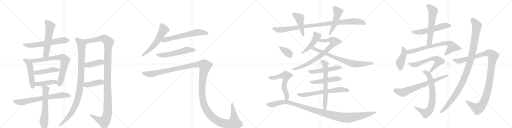
t = 0.00 s
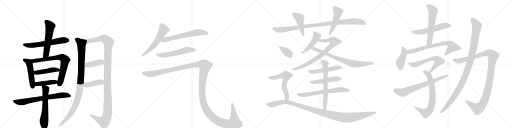
t = 6.11 s
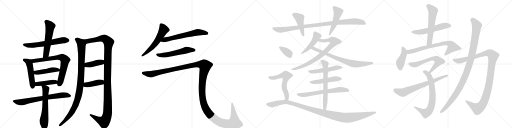
t = 12.23 s
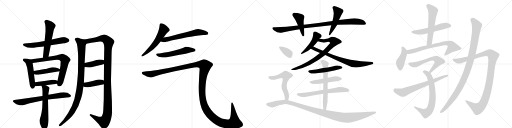
t = 18.34 s
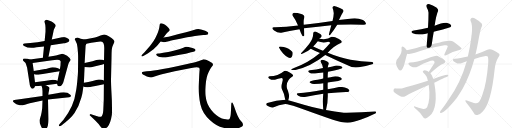
t = 24.45 s
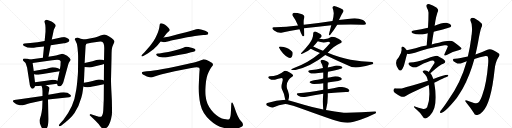
t = 30.56 s

The animated SVG that drew these frames (rendered in a browser with its animation timeline set to each time). Animation: 38 CSS @keyframes rules; one cycle of 30.56 s.

<svg version="1.1" viewBox="0 0 4096 1024" xmlns="http://www.w3.org/2000/svg">
  <g stroke="lightgray" stroke-dasharray="1,1" stroke-width="1" transform="scale(4, 4)">
    <line x1="0" y1="0" x2="256" y2="256"></line>
    <line x1="256" y1="0" x2="0" y2="256"></line>
    <line x1="128" y1="0" x2="128" y2="256"></line>
    <line x1="0" y1="128" x2="256" y2="128"></line>
    <line x1="256" y1="0" x2="512" y2="256"></line>
    <line x1="512" y1="0" x2="256" y2="256"></line>
    <line x1="384" y1="0" x2="384" y2="256"></line>
    <line x1="256" y1="128" x2="512" y2="128"></line>
    <line x1="512" y1="0" x2="768" y2="256"></line>
    <line x1="768" y1="0" x2="512" y2="256"></line>
    <line x1="640" y1="0" x2="640" y2="256"></line>
    <line x1="512" y1="128" x2="768" y2="128"></line>
    <line x1="768" y1="0" x2="1024" y2="256"></line>
    <line x1="1024" y1="0" x2="768" y2="256"></line>
    <line x1="896" y1="0" x2="896" y2="256"></line>
    <line x1="768" y1="128" x2="1024" y2="128"></line>
  </g>
<g transform="scale(1, -1) translate(0, -850)">
   <style type="text/css">
    @keyframes keyframes0 {
      from {
       stroke: black;
       stroke-dashoffset: 609;
       stroke-width: 128;
       }
       66% {
       animation-timing-function: step-end;
       stroke: black;
       stroke-dashoffset: 0;
       stroke-width: 128;
       }
       to {
       stroke: black;
       stroke-width: 1024;
       }
       }
       #make-me-a-hanzi-animation-0 {
         animation: keyframes0 0.745605s both;
         animation-delay: 0.000000s;
         animation-timing-function: linear;
       }
    @keyframes keyframes1 {
      from {
       stroke: black;
       stroke-dashoffset: 557;
       stroke-width: 128;
       }
       64% {
       animation-timing-function: step-end;
       stroke: black;
       stroke-dashoffset: 0;
       stroke-width: 128;
       }
       to {
       stroke: black;
       stroke-width: 1024;
       }
       }
       #make-me-a-hanzi-animation-1 {
         animation: keyframes1 0.703288s both;
         animation-delay: 0.745605s;
         animation-timing-function: linear;
       }
    @keyframes keyframes2 {
      from {
       stroke: black;
       stroke-dashoffset: 497;
       stroke-width: 128;
       }
       62% {
       animation-timing-function: step-end;
       stroke: black;
       stroke-dashoffset: 0;
       stroke-width: 128;
       }
       to {
       stroke: black;
       stroke-width: 1024;
       }
       }
       #make-me-a-hanzi-animation-2 {
         animation: keyframes2 0.654460s both;
         animation-delay: 1.448893s;
         animation-timing-function: linear;
       }
    @keyframes keyframes3 {
      from {
       stroke: black;
       stroke-dashoffset: 738;
       stroke-width: 128;
       }
       71% {
       animation-timing-function: step-end;
       stroke: black;
       stroke-dashoffset: 0;
       stroke-width: 128;
       }
       to {
       stroke: black;
       stroke-width: 1024;
       }
       }
       #make-me-a-hanzi-animation-3 {
         animation: keyframes3 0.850586s both;
         animation-delay: 2.103353s;
         animation-timing-function: linear;
       }
    @keyframes keyframes4 {
      from {
       stroke: black;
       stroke-dashoffset: 453;
       stroke-width: 128;
       }
       60% {
       animation-timing-function: step-end;
       stroke: black;
       stroke-dashoffset: 0;
       stroke-width: 128;
       }
       to {
       stroke: black;
       stroke-width: 1024;
       }
       }
       #make-me-a-hanzi-animation-4 {
         animation: keyframes4 0.618652s both;
         animation-delay: 2.953939s;
         animation-timing-function: linear;
       }
    @keyframes keyframes5 {
      from {
       stroke: black;
       stroke-dashoffset: 429;
       stroke-width: 128;
       }
       58% {
       animation-timing-function: step-end;
       stroke: black;
       stroke-dashoffset: 0;
       stroke-width: 128;
       }
       to {
       stroke: black;
       stroke-width: 1024;
       }
       }
       #make-me-a-hanzi-animation-5 {
         animation: keyframes5 0.599121s both;
         animation-delay: 3.572591s;
         animation-timing-function: linear;
       }
    @keyframes keyframes6 {
      from {
       stroke: black;
       stroke-dashoffset: 711;
       stroke-width: 128;
       }
       70% {
       animation-timing-function: step-end;
       stroke: black;
       stroke-dashoffset: 0;
       stroke-width: 128;
       }
       to {
       stroke: black;
       stroke-width: 1024;
       }
       }
       #make-me-a-hanzi-animation-6 {
         animation: keyframes6 0.828613s both;
         animation-delay: 4.171712s;
         animation-timing-function: linear;
       }
    @keyframes keyframes7 {
      from {
       stroke: black;
       stroke-dashoffset: 615;
       stroke-width: 128;
       }
       67% {
       animation-timing-function: step-end;
       stroke: black;
       stroke-dashoffset: 0;
       stroke-width: 128;
       }
       to {
       stroke: black;
       stroke-width: 1024;
       }
       }
       #make-me-a-hanzi-animation-7 {
         animation: keyframes7 0.750488s both;
         animation-delay: 5.000326s;
         animation-timing-function: linear;
       }
    @keyframes keyframes8 {
      from {
       stroke: black;
       stroke-dashoffset: 1008;
       stroke-width: 128;
       }
       77% {
       animation-timing-function: step-end;
       stroke: black;
       stroke-dashoffset: 0;
       stroke-width: 128;
       }
       to {
       stroke: black;
       stroke-width: 1024;
       }
       }
       #make-me-a-hanzi-animation-8 {
         animation: keyframes8 1.070312s both;
         animation-delay: 5.750814s;
         animation-timing-function: linear;
       }
    @keyframes keyframes9 {
      from {
       stroke: black;
       stroke-dashoffset: 1219;
       stroke-width: 128;
       }
       80% {
       animation-timing-function: step-end;
       stroke: black;
       stroke-dashoffset: 0;
       stroke-width: 128;
       }
       to {
       stroke: black;
       stroke-width: 1024;
       }
       }
       #make-me-a-hanzi-animation-9 {
         animation: keyframes9 1.242025s both;
         animation-delay: 6.821126s;
         animation-timing-function: linear;
       }
    @keyframes keyframes10 {
      from {
       stroke: black;
       stroke-dashoffset: 403;
       stroke-width: 128;
       }
       57% {
       animation-timing-function: step-end;
       stroke: black;
       stroke-dashoffset: 0;
       stroke-width: 128;
       }
       to {
       stroke: black;
       stroke-width: 1024;
       }
       }
       #make-me-a-hanzi-animation-10 {
         animation: keyframes10 0.577962s both;
         animation-delay: 8.063151s;
         animation-timing-function: linear;
       }
    @keyframes keyframes11 {
      from {
       stroke: black;
       stroke-dashoffset: 409;
       stroke-width: 128;
       }
       57% {
       animation-timing-function: step-end;
       stroke: black;
       stroke-dashoffset: 0;
       stroke-width: 128;
       }
       to {
       stroke: black;
       stroke-width: 1024;
       }
       }
       #make-me-a-hanzi-animation-11 {
         animation: keyframes11 0.582845s both;
         animation-delay: 8.641113s;
         animation-timing-function: linear;
       }
    @keyframes keyframes12 {
      from {
       stroke: black;
       stroke-dashoffset: 577;
       stroke-width: 128;
       }
       65% {
       animation-timing-function: step-end;
       stroke: black;
       stroke-dashoffset: 0;
       stroke-width: 128;
       }
       to {
       stroke: black;
       stroke-width: 1024;
       }
       }
       #make-me-a-hanzi-animation-12 {
         animation: keyframes12 0.719564s both;
         animation-delay: 9.223958s;
         animation-timing-function: linear;
       }
    @keyframes keyframes13 {
      from {
       stroke: black;
       stroke-dashoffset: 630;
       stroke-width: 128;
       }
       67% {
       animation-timing-function: step-end;
       stroke: black;
       stroke-dashoffset: 0;
       stroke-width: 128;
       }
       to {
       stroke: black;
       stroke-width: 1024;
       }
       }
       #make-me-a-hanzi-animation-13 {
         animation: keyframes13 0.762695s both;
         animation-delay: 9.943522s;
         animation-timing-function: linear;
       }
    @keyframes keyframes14 {
      from {
       stroke: black;
       stroke-dashoffset: 562;
       stroke-width: 128;
       }
       65% {
       animation-timing-function: step-end;
       stroke: black;
       stroke-dashoffset: 0;
       stroke-width: 128;
       }
       to {
       stroke: black;
       stroke-width: 1024;
       }
       }
       #make-me-a-hanzi-animation-14 {
         animation: keyframes14 0.707357s both;
         animation-delay: 10.706217s;
         animation-timing-function: linear;
       }
    @keyframes keyframes15 {
      from {
       stroke: black;
       stroke-dashoffset: 1545;
       stroke-width: 128;
       }
       83% {
       animation-timing-function: step-end;
       stroke: black;
       stroke-dashoffset: 0;
       stroke-width: 128;
       }
       to {
       stroke: black;
       stroke-width: 1024;
       }
       }
       #make-me-a-hanzi-animation-15 {
         animation: keyframes15 1.507324s both;
         animation-delay: 11.413574s;
         animation-timing-function: linear;
       }
    @keyframes keyframes16 {
      from {
       stroke: black;
       stroke-dashoffset: 987;
       stroke-width: 128;
       }
       76% {
       animation-timing-function: step-end;
       stroke: black;
       stroke-dashoffset: 0;
       stroke-width: 128;
       }
       to {
       stroke: black;
       stroke-width: 1024;
       }
       }
       #make-me-a-hanzi-animation-16 {
         animation: keyframes16 1.053223s both;
         animation-delay: 12.920898s;
         animation-timing-function: linear;
       }
    @keyframes keyframes17 {
      from {
       stroke: black;
       stroke-dashoffset: 445;
       stroke-width: 128;
       }
       59% {
       animation-timing-function: step-end;
       stroke: black;
       stroke-dashoffset: 0;
       stroke-width: 128;
       }
       to {
       stroke: black;
       stroke-width: 1024;
       }
       }
       #make-me-a-hanzi-animation-17 {
         animation: keyframes17 0.612142s both;
         animation-delay: 13.974121s;
         animation-timing-function: linear;
       }
    @keyframes keyframes18 {
      from {
       stroke: black;
       stroke-dashoffset: 491;
       stroke-width: 128;
       }
       62% {
       animation-timing-function: step-end;
       stroke: black;
       stroke-dashoffset: 0;
       stroke-width: 128;
       }
       to {
       stroke: black;
       stroke-width: 1024;
       }
       }
       #make-me-a-hanzi-animation-18 {
         animation: keyframes18 0.649577s both;
         animation-delay: 14.586263s;
         animation-timing-function: linear;
       }
    @keyframes keyframes19 {
      from {
       stroke: black;
       stroke-dashoffset: 473;
       stroke-width: 128;
       }
       61% {
       animation-timing-function: step-end;
       stroke: black;
       stroke-dashoffset: 0;
       stroke-width: 128;
       }
       to {
       stroke: black;
       stroke-width: 1024;
       }
       }
       #make-me-a-hanzi-animation-19 {
         animation: keyframes19 0.634928s both;
         animation-delay: 15.235840s;
         animation-timing-function: linear;
       }
    @keyframes keyframes20 {
      from {
       stroke: black;
       stroke-dashoffset: 795;
       stroke-width: 128;
       }
       72% {
       animation-timing-function: step-end;
       stroke: black;
       stroke-dashoffset: 0;
       stroke-width: 128;
       }
       to {
       stroke: black;
       stroke-width: 1024;
       }
       }
       #make-me-a-hanzi-animation-20 {
         animation: keyframes20 0.896973s both;
         animation-delay: 15.870768s;
         animation-timing-function: linear;
       }
    @keyframes keyframes21 {
      from {
       stroke: black;
       stroke-dashoffset: 761;
       stroke-width: 128;
       }
       71% {
       animation-timing-function: step-end;
       stroke: black;
       stroke-dashoffset: 0;
       stroke-width: 128;
       }
       to {
       stroke: black;
       stroke-width: 1024;
       }
       }
       #make-me-a-hanzi-animation-21 {
         animation: keyframes21 0.869303s both;
         animation-delay: 16.767741s;
         animation-timing-function: linear;
       }
    @keyframes keyframes22 {
      from {
       stroke: black;
       stroke-dashoffset: 515;
       stroke-width: 128;
       }
       63% {
       animation-timing-function: step-end;
       stroke: black;
       stroke-dashoffset: 0;
       stroke-width: 128;
       }
       to {
       stroke: black;
       stroke-width: 1024;
       }
       }
       #make-me-a-hanzi-animation-22 {
         animation: keyframes22 0.669108s both;
         animation-delay: 17.637044s;
         animation-timing-function: linear;
       }
    @keyframes keyframes23 {
      from {
       stroke: black;
       stroke-dashoffset: 499;
       stroke-width: 128;
       }
       62% {
       animation-timing-function: step-end;
       stroke: black;
       stroke-dashoffset: 0;
       stroke-width: 128;
       }
       to {
       stroke: black;
       stroke-width: 1024;
       }
       }
       #make-me-a-hanzi-animation-23 {
         animation: keyframes23 0.656087s both;
         animation-delay: 18.306152s;
         animation-timing-function: linear;
       }
    @keyframes keyframes24 {
      from {
       stroke: black;
       stroke-dashoffset: 661;
       stroke-width: 128;
       }
       68% {
       animation-timing-function: step-end;
       stroke: black;
       stroke-dashoffset: 0;
       stroke-width: 128;
       }
       to {
       stroke: black;
       stroke-width: 1024;
       }
       }
       #make-me-a-hanzi-animation-24 {
         animation: keyframes24 0.787923s both;
         animation-delay: 18.962240s;
         animation-timing-function: linear;
       }
    @keyframes keyframes25 {
      from {
       stroke: black;
       stroke-dashoffset: 649;
       stroke-width: 128;
       }
       68% {
       animation-timing-function: step-end;
       stroke: black;
       stroke-dashoffset: 0;
       stroke-width: 128;
       }
       to {
       stroke: black;
       stroke-width: 1024;
       }
       }
       #make-me-a-hanzi-animation-25 {
         animation: keyframes25 0.778158s both;
         animation-delay: 19.750163s;
         animation-timing-function: linear;
       }
    @keyframes keyframes26 {
      from {
       stroke: black;
       stroke-dashoffset: 358;
       stroke-width: 128;
       }
       54% {
       animation-timing-function: step-end;
       stroke: black;
       stroke-dashoffset: 0;
       stroke-width: 128;
       }
       to {
       stroke: black;
       stroke-width: 1024;
       }
       }
       #make-me-a-hanzi-animation-26 {
         animation: keyframes26 0.541341s both;
         animation-delay: 20.528320s;
         animation-timing-function: linear;
       }
    @keyframes keyframes27 {
      from {
       stroke: black;
       stroke-dashoffset: 587;
       stroke-width: 128;
       }
       66% {
       animation-timing-function: step-end;
       stroke: black;
       stroke-dashoffset: 0;
       stroke-width: 128;
       }
       to {
       stroke: black;
       stroke-width: 1024;
       }
       }
       #make-me-a-hanzi-animation-27 {
         animation: keyframes27 0.727702s both;
         animation-delay: 21.069661s;
         animation-timing-function: linear;
       }
    @keyframes keyframes28 {
      from {
       stroke: black;
       stroke-dashoffset: 1133;
       stroke-width: 128;
       }
       79% {
       animation-timing-function: step-end;
       stroke: black;
       stroke-dashoffset: 0;
       stroke-width: 128;
       }
       to {
       stroke: black;
       stroke-width: 1024;
       }
       }
       #make-me-a-hanzi-animation-28 {
         animation: keyframes28 1.172038s both;
         animation-delay: 21.797363s;
         animation-timing-function: linear;
       }
    @keyframes keyframes29 {
      from {
       stroke: black;
       stroke-dashoffset: 557;
       stroke-width: 128;
       }
       64% {
       animation-timing-function: step-end;
       stroke: black;
       stroke-dashoffset: 0;
       stroke-width: 128;
       }
       to {
       stroke: black;
       stroke-width: 1024;
       }
       }
       #make-me-a-hanzi-animation-29 {
         animation: keyframes29 0.703288s both;
         animation-delay: 22.969401s;
         animation-timing-function: linear;
       }
    @keyframes keyframes30 {
      from {
       stroke: black;
       stroke-dashoffset: 591;
       stroke-width: 128;
       }
       66% {
       animation-timing-function: step-end;
       stroke: black;
       stroke-dashoffset: 0;
       stroke-width: 128;
       }
       to {
       stroke: black;
       stroke-width: 1024;
       }
       }
       #make-me-a-hanzi-animation-30 {
         animation: keyframes30 0.730957s both;
         animation-delay: 23.672689s;
         animation-timing-function: linear;
       }
    @keyframes keyframes31 {
      from {
       stroke: black;
       stroke-dashoffset: 431;
       stroke-width: 128;
       }
       58% {
       animation-timing-function: step-end;
       stroke: black;
       stroke-dashoffset: 0;
       stroke-width: 128;
       }
       to {
       stroke: black;
       stroke-width: 1024;
       }
       }
       #make-me-a-hanzi-animation-31 {
         animation: keyframes31 0.600749s both;
         animation-delay: 24.403646s;
         animation-timing-function: linear;
       }
    @keyframes keyframes32 {
      from {
       stroke: black;
       stroke-dashoffset: 722;
       stroke-width: 128;
       }
       70% {
       animation-timing-function: step-end;
       stroke: black;
       stroke-dashoffset: 0;
       stroke-width: 128;
       }
       to {
       stroke: black;
       stroke-width: 1024;
       }
       }
       #make-me-a-hanzi-animation-32 {
         animation: keyframes32 0.837565s both;
         animation-delay: 25.004395s;
         animation-timing-function: linear;
       }
    @keyframes keyframes33 {
      from {
       stroke: black;
       stroke-dashoffset: 618;
       stroke-width: 128;
       }
       67% {
       animation-timing-function: step-end;
       stroke: black;
       stroke-dashoffset: 0;
       stroke-width: 128;
       }
       to {
       stroke: black;
       stroke-width: 1024;
       }
       }
       #make-me-a-hanzi-animation-33 {
         animation: keyframes33 0.752930s both;
         animation-delay: 25.841960s;
         animation-timing-function: linear;
       }
    @keyframes keyframes34 {
      from {
       stroke: black;
       stroke-dashoffset: 731;
       stroke-width: 128;
       }
       70% {
       animation-timing-function: step-end;
       stroke: black;
       stroke-dashoffset: 0;
       stroke-width: 128;
       }
       to {
       stroke: black;
       stroke-width: 1024;
       }
       }
       #make-me-a-hanzi-animation-34 {
         animation: keyframes34 0.844889s both;
         animation-delay: 26.594889s;
         animation-timing-function: linear;
       }
    @keyframes keyframes35 {
      from {
       stroke: black;
       stroke-dashoffset: 703;
       stroke-width: 128;
       }
       70% {
       animation-timing-function: step-end;
       stroke: black;
       stroke-dashoffset: 0;
       stroke-width: 128;
       }
       to {
       stroke: black;
       stroke-width: 1024;
       }
       }
       #make-me-a-hanzi-animation-35 {
         animation: keyframes35 0.822103s both;
         animation-delay: 27.439779s;
         animation-timing-function: linear;
       }
    @keyframes keyframes36 {
      from {
       stroke: black;
       stroke-dashoffset: 1136;
       stroke-width: 128;
       }
       79% {
       animation-timing-function: step-end;
       stroke: black;
       stroke-dashoffset: 0;
       stroke-width: 128;
       }
       to {
       stroke: black;
       stroke-width: 1024;
       }
       }
       #make-me-a-hanzi-animation-36 {
         animation: keyframes36 1.174479s both;
         animation-delay: 28.261882s;
         animation-timing-function: linear;
       }
    @keyframes keyframes37 {
      from {
       stroke: black;
       stroke-dashoffset: 1078;
       stroke-width: 128;
       }
       78% {
       animation-timing-function: step-end;
       stroke: black;
       stroke-dashoffset: 0;
       stroke-width: 128;
       }
       to {
       stroke: black;
       stroke-width: 1024;
       }
       }
       #make-me-a-hanzi-animation-37 {
         animation: keyframes37 1.127279s both;
         animation-delay: 29.436361s;
         animation-timing-function: linear;
       }
</style>
<path d="M 406 488 L 511 505 Q 518 505 531 509 Q 543 512 549 517 Q 554 522 555 526 Q 556 530 549 538 Q 541 545 527 550 Q 513 554 508 553 L 496 552 L 414 534 L 357 523 L 300 513 L 243 506 L 218 505 L 197 502 Q 186 502 185 497 Q 183 492 187 486 Q 191 480 220 471 L 251 468 Q 263 467 292 472 L 352 478 L 406 488 Z" fill="lightgray"></path> 
<path d="M 388 396 L 406 488 L 414 534 L 424 581 Q 428 615 437 627 Q 446 639 446 644 Q 446 648 441 656 Q 423 675 412 678 L 391 687 Q 375 693 366 691 Q 351 685 358 668 Q 364 650 364 630 L 364 596 L 357 523 L 352 478 L 343 389 C 340 359 382 367 388 396 Z" fill="lightgray"></path> 
<path d="M 240 374 L 222 380 L 201 382 Q 183 385 183 371 Q 183 367 194 356 Q 205 348 207 341 L 217 309 L 235 193 Q 237 190 237 179 L 239 168 Q 241 157 247 151 Q 257 131 274 148 L 280 161 L 280 193 L 272 256 L 270 282 L 261 346 C 258 368 258 368 240 374 Z" fill="lightgray"></path> 
<path d="M 343 389 L 240 374 C 210 370 231 342 261 346 L 418 368 Q 477 377 484 363 Q 486 358 485 351 Q 484 343 484 329 L 479 296 L 476 281 L 460 204 C 455 182 455 182 456 180 L 461 166 Q 461 160 474 160 Q 485 158 495 170 Q 505 181 509 200 L 547 338 Q 550 348 557 358 Q 564 368 565 371 Q 566 374 557 387 Q 537 406 516 414 Q 503 420 498 420 L 484 416 Q 471 411 448 407 L 388 396 L 343 389 Z" fill="lightgray"></path> 
<path d="M 444 310 L 421 312 Q 412 312 387 305 Q 362 298 360 298 L 270 282 C 240 277 243 262 272 256 L 288 253 Q 301 251 318 254 L 476 281 C 500 285 500 285 479 296 L 464 304 L 444 310 Z" fill="lightgray"></path> 
<path d="M 280 161 L 332 165 L 366 169 L 456 180 C 486 184 488 194 460 204 L 443 210 Q 429 212 421 212 L 384 206 L 280 193 C 250 189 250 159 280 161 Z" fill="lightgray"></path> 
<path d="M 340 83 L 143 54 Q 107 49 106 48 Q 104 42 104 39 Q 104 36 117 27 Q 129 17 151 10 Q 169 3 199 13 Q 229 22 238 24 L 340 46 L 384 54 L 554 73 Q 566 76 568 82 Q 569 85 560 94 Q 535 122 457 105 L 387 92 L 340 83 Z" fill="lightgray"></path> 
<path d="M 332 165 L 338 144 L 340 121 L 340 83 L 340 46 L 338 -6 Q 338 -20 333 -47 Q 328 -74 322 -92 Q 316 -110 316 -114 L 318 -134 L 328 -160 Q 332 -170 342 -184 Q 348 -197 356 -195 Q 363 -194 375 -175 Q 387 -157 387 -102 L 384 54 L 387 92 L 388 106 L 396 144 Q 398 153 382 161 L 366 169 C 339 182 325 189 332 165 Z" fill="lightgray"></path> 
<path d="M 620 470 L 624 424 Q 625 411 625 374 L 624 286 Q 624 260 618 199 Q 612 138 606 112 Q 593 3 508 -107 L 479 -140 Q 470 -152 471 -153 Q 472 -167 494 -151 L 516 -134 Q 524 -128 558 -98 Q 578 -78 596 -53 Q 632 -1 651 70 Q 660 104 661 117 L 667 158 L 671 189 L 674 252 Q 674 262 677 315 L 677 346 L 685 487 L 691 501 C 699 529 699 529 676 534 L 646 541 L 631 547 Q 621 551 614 549 Q 590 546 603 526 Q 616 506 620 470 Z" fill="lightgray"></path> 
<path d="M 831 176 L 830 52 L 826 -36 Q 823 -74 810 -83 Q 800 -88 778 -79 L 734 -65 Q 728 -62 723 -63 Q 718 -65 718 -69 Q 718 -73 722 -76 L 764 -116 Q 788 -140 799 -156 Q 810 -172 813 -172 Q 826 -184 835 -182 Q 844 -181 860 -165 Q 884 -139 895 -68 Q 897 -36 896 -21 L 895 44 L 892 104 Q 888 175 888 212 L 892 382 Q 892 430 894 453 Q 896 476 906 495 Q 916 514 916 519 Q 916 523 906 534 Q 896 545 870 561 Q 844 576 832 574 Q 819 572 804 566 Q 788 559 760 551 L 676 534 C 647 528 662 495 691 501 L 730 509 L 787 517 Q 809 520 816 516 Q 834 509 834 464 L 832 368 L 832 339 L 831 206 L 831 176 Z" fill="lightgray"></path> 
<path d="M 694 312 L 717 310 Q 727 310 754 319 L 804 331 Q 810 331 832 339 C 860 349 860 359 832 368 L 820 372 Q 813 375 796 375 L 771 371 L 740 361 L 677 346 C 648 339 647 320 677 315 L 694 312 Z" fill="lightgray"></path> 
<path d="M 667 158 L 678 155 Q 688 152 700 152 Q 711 152 763 162 L 831 176 C 860 182 859 195 831 206 L 816 212 Q 803 216 789 214 Q 775 212 741 202 Q 707 192 671 189 C 641 186 638 166 667 158 Z" fill="lightgray"></path> 
<path d="M 1308 550 L 1329 578 Q 1338 591 1347 597 Q 1356 604 1357 606 Q 1358 608 1358 610 Q 1358 614 1355 618 Q 1352 626 1343 633 Q 1335 641 1328 646 Q 1322 652 1309 658 Q 1296 664 1290 664 Q 1284 664 1282 662 Q 1279 660 1278 654 L 1274 628 Q 1271 612 1263 590 Q 1254 568 1243 546 Q 1231 524 1216 504 Q 1202 484 1184 464 Q 1166 443 1156 433 L 1140 417 Q 1131 407 1131 404 L 1131 403 Q 1132 400 1136 399 L 1137 399 Q 1141 399 1150 404 L 1178 420 Q 1187 424 1209 442 Q 1231 458 1242 470 Q 1254 481 1262 491 L 1285 519 L 1308 550 Z" fill="lightgray"></path> 
<path d="M 1285 519 L 1303 514 Q 1306 513 1311 513 Q 1317 513 1324 514 Q 1330 515 1342 518 Q 1354 522 1400 532 L 1442 541 Q 1469 546 1497 552 Q 1525 557 1560 562 Q 1595 568 1608 568 L 1626 570 Q 1660 571 1664 577 Q 1666 582 1666 585 L 1666 588 Q 1664 592 1656 597 Q 1648 601 1635 606 Q 1622 612 1608 615 Q 1596 618 1586 618 Q 1576 618 1569 616 Q 1562 614 1537 606 Q 1512 598 1480 590 L 1430 578 L 1364 560 Q 1348 557 1334 554 Q 1320 552 1308 550 C 1278 545 1256 527 1285 519 Z" fill="lightgray"></path> 
<path d="M 1548 436 Q 1561 440 1563 444 Q 1564 447 1564 449 Q 1564 453 1562 456 Q 1560 462 1540 467 Q 1522 472 1508 475 Q 1501 477 1495 477 Q 1491 477 1488 476 Q 1482 476 1467 468 Q 1452 461 1433 456 L 1388 444 Q 1361 438 1346 435 L 1306 428 Q 1282 424 1274 423 L 1263 422 Q 1253 421 1251 419 Q 1249 418 1249 415 L 1249 414 Q 1249 410 1256 405 Q 1263 400 1270 397 Q 1277 394 1289 393 Q 1300 391 1310 391 L 1315 391 Q 1324 391 1336 393 Q 1352 395 1377 400 L 1427 410 Q 1432 411 1461 416 Q 1490 422 1501 425 L 1528 432 L 1548 436 Z" fill="lightgray"></path> 
<path d="M 1147 277 Q 1138 276 1136 272 Q 1135 271 1135 268 Q 1135 266 1136 262 Q 1140 254 1156 248 L 1175 238 Q 1189 232 1202 232 L 1208 232 Q 1215 232 1224 235 L 1261 246 Q 1288 254 1312 260 L 1398 280 L 1531 307 Q 1558 313 1573 313 Q 1587 312 1593 308 Q 1597 304 1597 292 Q 1597 288 1596 282 Q 1594 262 1592 213 Q 1590 163 1590 156 L 1590 141 Q 1590 119 1592 91 Q 1595 54 1603 16 Q 1611 -21 1631 -54 Q 1652 -87 1678 -110 Q 1704 -134 1731 -150 Q 1758 -166 1788 -172 Q 1819 -179 1855 -180 Q 1888 -180 1916 -171 Q 1944 -162 1944 -151 Q 1944 -140 1938 -130 L 1924 -114 Q 1913 -102 1900 -74 Q 1888 -47 1878 -16 L 1866 16 Q 1861 30 1857 30 L 1856 30 Q 1850 28 1850 16 L 1848 -32 L 1846 -64 Q 1844 -84 1840 -93 Q 1836 -102 1829 -105 Q 1827 -106 1823 -106 Q 1818 -106 1808 -104 Q 1793 -102 1775 -97 Q 1756 -92 1732 -72 Q 1708 -54 1690 -30 Q 1672 -6 1660 21 Q 1648 49 1645 82 Q 1643 98 1643 119 L 1643 133 Q 1644 162 1647 188 Q 1650 214 1655 234 Q 1660 254 1666 266 Q 1672 280 1680 295 Q 1688 310 1696 319 Q 1704 328 1704 332 Q 1704 338 1698 346 Q 1690 352 1670 362 Q 1650 371 1642 374 Q 1633 376 1626 376 Q 1622 374 1608 368 Q 1594 362 1573 356 Q 1552 350 1498 338 L 1398 316 Q 1350 306 1303 298 Q 1255 288 1231 286 Q 1207 282 1174 280 L 1147 277 Z" fill="lightgray"></path> 
<path d="M 2660 682 Q 2551 665 2430 652 L 2384 646 Q 2283 631 2192 632 Q 2165 629 2193 607 Q 2221 585 2250 588 Q 2311 603 2396 616 L 2432 624 Q 2547 636 2650 648 L 2698 652 Q 2813 656 2902 652 Q 2931 650 2927 664 Q 2923 678 2904 690 Q 2857 709 2814 702 Q 2764 696 2712 690 L 2660 682 Z" fill="lightgray"></path> 
<path d="M 2430 652 Q 2427 687 2434 708 Q 2441 731 2410 739 Q 2379 747 2352 748 Q 2334 743 2340 726 Q 2369 687 2384 646 L 2396 616 Q 2409 577 2420 562 Q 2430 556 2434 566 Q 2434 593 2432 624 L 2430 652 Z" fill="lightgray"></path> 
<path d="M 2674 802 Q 2661 802 2660 788 Q 2669 767 2670 744 Q 2669 716 2660 682 L 2650 648 Q 2644 624 2636 594 Q 2624 556 2642 572 Q 2676 616 2698 652 L 2712 690 Q 2729 730 2746 756 Q 2756 772 2723 784.5 Q 2690 797 2674 802 Z" fill="lightgray"></path> 
<path d="M 2554 540 Q 2562 547 2570 554 Q 2580 566 2562.5 578 Q 2545 590 2524 598 Q 2509 602 2506 586 Q 2507 542 2474.5 500.5 Q 2442 459 2410 426 Q 2398 407 2446 434 Q 2464 442 2486 460 L 2506 478 Q 2519 490 2542 520 L 2554 540 Z" fill="lightgray"></path> 
<path d="M 2622 428 Q 2671 483 2726 506 Q 2749 517 2711 539 Q 2672 560 2652 556 Q 2618 528 2554 540 C 2524 544 2513 529 2542 520 Q 2582 504 2626 516 Q 2650 509 2638 502 Q 2611 471 2584 444 L 2560 426 Q 2463 346 2352 306 Q 2319 293 2334 291 Q 2348 288 2364 290 Q 2487 318 2602 410 L 2622 428 Z" fill="lightgray"></path> 
<path d="M 2984 338 Q 2991 347 2978 354 Q 2888 356 2804 372 Q 2720 387 2622 428 L 2584 444 Q 2540 461 2506 478 C 2479 491 2459 474 2486 460 Q 2524 440 2560 426 L 2602 410 Q 2702 362 2790 324 Q 2813 307 2870 312 Q 2918 317 2984 338 Z" fill="lightgray"></path> 
<path d="M 2624 276 Q 2691 288 2726 300 Q 2750 309 2732 318.5 Q 2714 328 2688 326 Q 2665 319 2622 310 L 2584 306 Q 2528 292 2478 288 Q 2456 283 2473 271 Q 2490 259 2520 262 Q 2542 266 2586 270 L 2624 276 Z" fill="lightgray"></path> 
<path d="M 2622 190 Q 2646 194 2677 198 Q 2708 202 2728 210 Q 2743 219 2724.5 229.5 Q 2706 240 2682 240 Q 2637 231 2622 228 L 2586 222 Q 2532 210 2512 208 Q 2464 198 2480 188 Q 2496 178 2512 178 Q 2565 181 2586 184 L 2622 190 Z" fill="lightgray"></path> 
<path d="M 2712 154 Q 2667 142 2622 136 L 2586 132 Q 2474 110 2384 104 Q 2363 99 2386.5 84 Q 2410 69 2450 76 Q 2509 89 2586 100 L 2622 104 Q 2708 112 2768 114 Q 2797 115 2795 125.5 Q 2793 136 2780 142 Q 2750 157 2712 154 Z" fill="lightgray"></path> 
<path d="M 2622 136 Q 2620 166 2622 190 L 2622 228 Q 2621 253 2624 276 L 2622 310 Q 2624 328 2630 338 Q 2634 351 2614 361 Q 2593 371 2580 372 Q 2563 369 2564 358 Q 2583 326 2584 306 L 2586 270 Q 2586 244 2586 222 L 2586 184 Q 2586 158 2586 132 L 2586 100 Q 2580 38 2586 -26 C 2589 -56 2600 -59 2608 -30 Q 2625 29 2622 104 L 2622 136 Z" fill="lightgray"></path> 
<path d="M 2306 390 Q 2325 380 2335 397 Q 2345 414 2340 434 Q 2312 466 2270 474 Q 2228 482 2232 470 Q 2241 448 2265 422.5 Q 2289 397 2306 390 Z" fill="lightgray"></path> 
<path d="M 2306 48 Q 2316 73 2310 100 Q 2304 126 2296 142 Q 2283 204 2342 240 Q 2353 250 2321 269 Q 2289 288 2274 282 Q 2225 241 2156 240 Q 2136 234 2155 221 Q 2174 208 2200 212 Q 2222 220 2254 226 Q 2268 225 2258 192 Q 2248 158 2254 140 Q 2278 94 2282 52 C 2286 22 2297 19 2306 48 Z" fill="lightgray"></path> 
<path d="M 2586 -26 Q 2504 -10 2431 12 Q 2358 34 2306 48 L 2282 52 Q 2211 48 2138 26 Q 2119 16 2142.5 1.5 Q 2166 -13 2190 -8 Q 2227 11 2282 18 Q 2312 16 2375 -6 Q 2438 -28 2515 -56.5 Q 2592 -85 2663 -107 Q 2734 -129 2780 -131 Q 2825 -129 2888.5 -105.5 Q 2952 -82 3006 -55 Q 3013 -46 3002 -42 Q 2883 -52 2750 -51 Q 2677 -45 2608 -30 L 2586 -26 Z" fill="lightgray"></path> 
<path d="M 3470 596 Q 3599 630 3604 635 Q 3613 642 3608 651 Q 3601 661 3572 668 Q 3542 672 3477 645 L 3424 629 Q 3372 616 3311 606 Q 3277 599 3302 584 Q 3344 566 3408 581 Q 3414 582 3422 584 L 3470 596 Z" fill="lightgray"></path> 
<path d="M 3454 495 Q 3461 547 3470 596 L 3477 645 Q 3489 729 3505 765 Q 3509 775 3491 790 Q 3460 811 3437 816 Q 3422 820 3414 813 Q 3407 806 3413 792 Q 3429 764 3428 747 Q 3428 690 3424 629 L 3422 584 Q 3418 538 3413 486 C 3410 456 3450 465 3454 495 Z" fill="lightgray"></path> 
<path d="M 3254 448 Q 3241 469 3230 475 Q 3211 487 3212 462 Q 3218 432 3190 392 Q 3148 353 3187 297 Q 3203 273 3220 301 Q 3233 323 3240 356 Q 3249 395 3257 421 C 3262 436 3262 436 3254 448 Z" fill="lightgray"></path> 
<path d="M 3257 421 Q 3276 414 3320 428 Q 3407 461 3555 488 Q 3564 489 3570 489 Q 3583 485 3583 480 Q 3583 477 3558 422 Q 3551 410 3557 407 Q 3563 403 3578 412 Q 3624 440 3662 447 Q 3693 454 3693 462 Q 3692 471 3628 517 Q 3603 535 3512 509 Q 3476 503 3454 495 L 3413 486 Q 3371 479 3324 465 Q 3290 456 3254 448 C 3225 441 3227 425 3257 421 Z" fill="lightgray"></path> 
<path d="M 3443 265 Q 3518 331 3550 342 Q 3566 348 3561 362 Q 3558 375 3502 403 Q 3487 409 3418 383 Q 3331 352 3281 351 Q 3262 351 3270 334 Q 3277 324 3293 316 Q 3317 304 3348 321 Q 3450 372 3469 364 Q 3479 358 3476 347 Q 3454 314 3430 275 C 3414 249 3420 245 3443 265 Z" fill="lightgray"></path> 
<path d="M 3467 219 Q 3455 255 3443 265 L 3430 275 Q 3423 281 3413 284 Q 3397 291 3387 285 Q 3377 281 3387 269 Q 3417 245 3423 204 L 3430 170 Q 3445 58 3417 -8 Q 3405 -27 3379 -20 Q 3348 -10 3319 -1 Q 3309 3 3313 -7 Q 3317 -14 3334 -27 Q 3371 -58 3383 -83 Q 3390 -99 3404 -97 Q 3414 -97 3438 -76 Q 3510 -10 3474 189 L 3467 219 Z" fill="lightgray"></path> 
<path d="M 3474 189 Q 3582 240 3584 240 Q 3591 249 3580 252 Q 3568 255 3467 219 L 3423 204 Q 3234 147 3213 143 Q 3186 143 3164 143 Q 3151 144 3148 130 Q 3145 117 3158 109 Q 3192 85 3207 78 Q 3226 71 3246 83 Q 3286 107 3430 170 L 3474 189 Z" fill="lightgray"></path> 
<path d="M 3795 379 Q 3838 392 3885 402 Q 3898 403 3902 398 Q 3909 382 3905 338 Q 3892 181 3861 98 Q 3845 46 3827 30 Q 3815 20 3792 27 Q 3762 36 3735 46 Q 3713 53 3728 32 Q 3768 -17 3791 -54 Q 3798 -75 3819 -69 Q 3838 -68 3862 -41 Q 3929 28 3957 295 Q 3964 355 3986 390 Q 4002 411 3993 420 Q 3977 436 3943 451 Q 3919 463 3894 451 Q 3855 432 3804 415 L 3743 398 Q 3679 383 3641 380 Q 3623 381 3623 370 Q 3623 361 3644 351 Q 3669 335 3691 345 Q 3712 352 3734 360 L 3795 379 Z" fill="lightgray"></path> 
<path d="M 3734 360 Q 3685 185 3588 53 Q 3560 10 3530 -30 Q 3523 -37 3521 -43 Q 3517 -55 3529 -53 Q 3562 -47 3654 67 Q 3678 101 3702 142 Q 3760 250 3795 379 L 3804 415 Q 3816 464 3825 514 Q 3841 610 3851 631 Q 3861 646 3855 661 Q 3839 680 3806 698 Q 3787 711 3772 707 Q 3759 700 3764 685 Q 3782 655 3774 578 Q 3771 565 3770 548 Q 3760 469 3743 398 L 3734 360 Z" fill="lightgray"></path> 
      <clipPath id="make-me-a-hanzi-clip-0">
      <path d="M 406 488 L 511 505 Q 518 505 531 509 Q 543 512 549 517 Q 554 522 555 526 Q 556 530 549 538 Q 541 545 527 550 Q 513 554 508 553 L 496 552 L 414 534 L 357 523 L 300 513 L 243 506 L 218 505 L 197 502 Q 186 502 185 497 Q 183 492 187 486 Q 191 480 220 471 L 251 468 Q 263 467 292 472 L 352 478 L 406 488 Z" fill="lightgray"></path>
      </clipPath>
      <path clip-path="url(#make-me-a-hanzi-clip-0)" d="M 194 493 L 266 488 L 504 529 L 543 528 " fill="none" id="make-me-a-hanzi-animation-0" stroke-dasharray="481 962" stroke-linecap="round"></path>

      <clipPath id="make-me-a-hanzi-clip-1">
      <path d="M 388 396 L 406 488 L 414 534 L 424 581 Q 428 615 437 627 Q 446 639 446 644 Q 446 648 441 656 Q 423 675 412 678 L 391 687 Q 375 693 366 691 Q 351 685 358 668 Q 364 650 364 630 L 364 596 L 357 523 L 352 478 L 343 389 C 340 359 382 367 388 396 Z" fill="lightgray"></path>
      </clipPath>
      <path clip-path="url(#make-me-a-hanzi-clip-1)" d="M 371 677 L 401 638 L 369 416 L 350 396 " fill="none" id="make-me-a-hanzi-animation-1" stroke-dasharray="429 858" stroke-linecap="round"></path>

      <clipPath id="make-me-a-hanzi-clip-2">
      <path d="M 240 374 L 222 380 L 201 382 Q 183 385 183 371 Q 183 367 194 356 Q 205 348 207 341 L 217 309 L 235 193 Q 237 190 237 179 L 239 168 Q 241 157 247 151 Q 257 131 274 148 L 280 161 L 280 193 L 272 256 L 270 282 L 261 346 C 258 368 258 368 240 374 Z" fill="lightgray"></path>
      </clipPath>
      <path clip-path="url(#make-me-a-hanzi-clip-2)" d="M 193 372 L 226 354 L 237 333 L 261 155 " fill="none" id="make-me-a-hanzi-animation-2" stroke-dasharray="369 738" stroke-linecap="round"></path>

      <clipPath id="make-me-a-hanzi-clip-3">
      <path d="M 343 389 L 240 374 C 210 370 231 342 261 346 L 418 368 Q 477 377 484 363 Q 486 358 485 351 Q 484 343 484 329 L 479 296 L 476 281 L 460 204 C 455 182 455 182 456 180 L 461 166 Q 461 160 474 160 Q 485 158 495 170 Q 505 181 509 200 L 547 338 Q 550 348 557 358 Q 564 368 565 371 Q 566 374 557 387 Q 537 406 516 414 Q 503 420 498 420 L 484 416 Q 471 411 448 407 L 388 396 L 343 389 Z" fill="lightgray"></path>
      </clipPath>
      <path clip-path="url(#make-me-a-hanzi-clip-3)" d="M 248 373 L 269 362 L 459 391 L 498 390 L 508 383 L 521 369 L 492 230 L 475 179 " fill="none" id="make-me-a-hanzi-animation-3" stroke-dasharray="610 1220" stroke-linecap="round"></path>

      <clipPath id="make-me-a-hanzi-clip-4">
      <path d="M 444 310 L 421 312 Q 412 312 387 305 Q 362 298 360 298 L 270 282 C 240 277 243 262 272 256 L 288 253 Q 301 251 318 254 L 476 281 C 500 285 500 285 479 296 L 464 304 L 444 310 Z" fill="lightgray"></path>
      </clipPath>
      <path clip-path="url(#make-me-a-hanzi-clip-4)" d="M 277 263 L 419 292 L 471 290 " fill="none" id="make-me-a-hanzi-animation-4" stroke-dasharray="325 650" stroke-linecap="round"></path>

      <clipPath id="make-me-a-hanzi-clip-5">
      <path d="M 280 161 L 332 165 L 366 169 L 456 180 C 486 184 488 194 460 204 L 443 210 Q 429 212 421 212 L 384 206 L 280 193 C 250 189 250 159 280 161 Z" fill="lightgray"></path>
      </clipPath>
      <path clip-path="url(#make-me-a-hanzi-clip-5)" d="M 286 166 L 304 180 L 453 199 " fill="none" id="make-me-a-hanzi-animation-5" stroke-dasharray="301 602" stroke-linecap="round"></path>

      <clipPath id="make-me-a-hanzi-clip-6">
      <path d="M 340 83 L 143 54 Q 107 49 106 48 Q 104 42 104 39 Q 104 36 117 27 Q 129 17 151 10 Q 169 3 199 13 Q 229 22 238 24 L 340 46 L 384 54 L 554 73 Q 566 76 568 82 Q 569 85 560 94 Q 535 122 457 105 L 387 92 L 340 83 Z" fill="lightgray"></path>
      </clipPath>
      <path clip-path="url(#make-me-a-hanzi-clip-6)" d="M 110 42 L 167 32 L 471 87 L 519 91 L 559 85 " fill="none" id="make-me-a-hanzi-animation-6" stroke-dasharray="583 1166" stroke-linecap="round"></path>

      <clipPath id="make-me-a-hanzi-clip-7">
      <path d="M 332 165 L 338 144 L 340 121 L 340 83 L 340 46 L 338 -6 Q 338 -20 333 -47 Q 328 -74 322 -92 Q 316 -110 316 -114 L 318 -134 L 328 -160 Q 332 -170 342 -184 Q 348 -197 356 -195 Q 363 -194 375 -175 Q 387 -157 387 -102 L 384 54 L 387 92 L 388 106 L 396 144 Q 398 153 382 161 L 366 169 C 339 182 325 189 332 165 Z" fill="lightgray"></path>
      </clipPath>
      <path clip-path="url(#make-me-a-hanzi-clip-7)" d="M 338 161 L 366 138 L 362 -17 L 352 -116 L 355 -184 " fill="none" id="make-me-a-hanzi-animation-7" stroke-dasharray="487 974" stroke-linecap="round"></path>

      <clipPath id="make-me-a-hanzi-clip-8">
      <path d="M 620 470 L 624 424 Q 625 411 625 374 L 624 286 Q 624 260 618 199 Q 612 138 606 112 Q 593 3 508 -107 L 479 -140 Q 470 -152 471 -153 Q 472 -167 494 -151 L 516 -134 Q 524 -128 558 -98 Q 578 -78 596 -53 Q 632 -1 651 70 Q 660 104 661 117 L 667 158 L 671 189 L 674 252 Q 674 262 677 315 L 677 346 L 685 487 L 691 501 C 699 529 699 529 676 534 L 646 541 L 631 547 Q 621 551 614 549 Q 590 546 603 526 Q 616 506 620 470 Z" fill="lightgray"></path>
      </clipPath>
      <path clip-path="url(#make-me-a-hanzi-clip-8)" d="M 611 536 L 646 508 L 652 481 L 650 281 L 631 98 L 606 13 L 575 -47 L 518 -116 L 481 -150 " fill="none" id="make-me-a-hanzi-animation-8" stroke-dasharray="880 1760" stroke-linecap="round"></path>

      <clipPath id="make-me-a-hanzi-clip-9">
      <path d="M 831 176 L 830 52 L 826 -36 Q 823 -74 810 -83 Q 800 -88 778 -79 L 734 -65 Q 728 -62 723 -63 Q 718 -65 718 -69 Q 718 -73 722 -76 L 764 -116 Q 788 -140 799 -156 Q 810 -172 813 -172 Q 826 -184 835 -182 Q 844 -181 860 -165 Q 884 -139 895 -68 Q 897 -36 896 -21 L 895 44 L 892 104 Q 888 175 888 212 L 892 382 Q 892 430 894 453 Q 896 476 906 495 Q 916 514 916 519 Q 916 523 906 534 Q 896 545 870 561 Q 844 576 832 574 Q 819 572 804 566 Q 788 559 760 551 L 676 534 C 647 528 662 495 691 501 L 730 509 L 787 517 Q 809 520 816 516 Q 834 509 834 464 L 832 368 L 832 339 L 831 206 L 831 176 Z" fill="lightgray"></path>
      </clipPath>
      <path clip-path="url(#make-me-a-hanzi-clip-9)" d="M 684 531 L 707 522 L 807 542 L 835 542 L 869 512 L 862 415 L 863 37 L 858 -71 L 832 -124 L 785 -106 L 725 -70 " fill="none" id="make-me-a-hanzi-animation-9" stroke-dasharray="1091 2182" stroke-linecap="round"></path>

      <clipPath id="make-me-a-hanzi-clip-10">
      <path d="M 694 312 L 717 310 Q 727 310 754 319 L 804 331 Q 810 331 832 339 C 860 349 860 359 832 368 L 820 372 Q 813 375 796 375 L 771 371 L 740 361 L 677 346 C 648 339 647 320 677 315 L 694 312 Z" fill="lightgray"></path>
      </clipPath>
      <path clip-path="url(#make-me-a-hanzi-clip-10)" d="M 683 323 L 700 332 L 811 353 L 823 361 " fill="none" id="make-me-a-hanzi-animation-10" stroke-dasharray="275 550" stroke-linecap="round"></path>

      <clipPath id="make-me-a-hanzi-clip-11">
      <path d="M 667 158 L 678 155 Q 688 152 700 152 Q 711 152 763 162 L 831 176 C 860 182 859 195 831 206 L 816 212 Q 803 216 789 214 Q 775 212 741 202 Q 707 192 671 189 C 641 186 638 166 667 158 Z" fill="lightgray"></path>
      </clipPath>
      <path clip-path="url(#make-me-a-hanzi-clip-11)" d="M 675 165 L 824 199 " fill="none" id="make-me-a-hanzi-animation-11" stroke-dasharray="281 562" stroke-linecap="round"></path>

      <clipPath id="make-me-a-hanzi-clip-12">
      <path d="M 1308 550 L 1329 578 Q 1338 591 1347 597 Q 1356 604 1357 606 Q 1358 608 1358 610 Q 1358 614 1355 618 Q 1352 626 1343 633 Q 1335 641 1328 646 Q 1322 652 1309 658 Q 1296 664 1290 664 Q 1284 664 1282 662 Q 1279 660 1278 654 L 1274 628 Q 1271 612 1263 590 Q 1254 568 1243 546 Q 1231 524 1216 504 Q 1202 484 1184 464 Q 1166 443 1156 433 L 1140 417 Q 1131 407 1131 404 L 1131 403 Q 1132 400 1136 399 L 1137 399 Q 1141 399 1150 404 L 1178 420 Q 1187 424 1209 442 Q 1231 458 1242 470 Q 1254 481 1262 491 L 1285 519 L 1308 550 Z" fill="lightgray"></path>
      </clipPath>
      <path clip-path="url(#make-me-a-hanzi-clip-12)" d="M 1288 654 L 1309 613 L 1275 550 L 1206 460 L 1136 404 " fill="none" id="make-me-a-hanzi-animation-12" stroke-dasharray="449 898" stroke-linecap="round"></path>

      <clipPath id="make-me-a-hanzi-clip-13">
      <path d="M 1285 519 L 1303 514 Q 1306 513 1311 513 Q 1317 513 1324 514 Q 1330 515 1342 518 Q 1354 522 1400 532 L 1442 541 Q 1469 546 1497 552 Q 1525 557 1560 562 Q 1595 568 1608 568 L 1626 570 Q 1660 571 1664 577 Q 1666 582 1666 585 L 1666 588 Q 1664 592 1656 597 Q 1648 601 1635 606 Q 1622 612 1608 615 Q 1596 618 1586 618 Q 1576 618 1569 616 Q 1562 614 1537 606 Q 1512 598 1480 590 L 1430 578 L 1364 560 Q 1348 557 1334 554 Q 1320 552 1308 550 C 1278 545 1256 527 1285 519 Z" fill="lightgray"></path>
      </clipPath>
      <path clip-path="url(#make-me-a-hanzi-clip-13)" d="M 1291 523 L 1583 592 L 1656 583 " fill="none" id="make-me-a-hanzi-animation-13" stroke-dasharray="502 1004" stroke-linecap="round"></path>

      <clipPath id="make-me-a-hanzi-clip-14">
      <path d="M 1548 436 Q 1561 440 1563 444 Q 1564 447 1564 449 Q 1564 453 1562 456 Q 1560 462 1540 467 Q 1522 472 1508 475 Q 1501 477 1495 477 Q 1491 477 1488 476 Q 1482 476 1467 468 Q 1452 461 1433 456 L 1388 444 Q 1361 438 1346 435 L 1306 428 Q 1282 424 1274 423 L 1263 422 Q 1253 421 1251 419 Q 1249 418 1249 415 L 1249 414 Q 1249 410 1256 405 Q 1263 400 1270 397 Q 1277 394 1289 393 Q 1300 391 1310 391 L 1315 391 Q 1324 391 1336 393 Q 1352 395 1377 400 L 1427 410 Q 1432 411 1461 416 Q 1490 422 1501 425 L 1528 432 L 1548 436 Z" fill="lightgray"></path>
      </clipPath>
      <path clip-path="url(#make-me-a-hanzi-clip-14)" d="M 1255 415 L 1278 409 L 1319 410 L 1495 451 L 1555 448 " fill="none" id="make-me-a-hanzi-animation-14" stroke-dasharray="434 868" stroke-linecap="round"></path>

      <clipPath id="make-me-a-hanzi-clip-15">
      <path d="M 1147 277 Q 1138 276 1136 272 Q 1135 271 1135 268 Q 1135 266 1136 262 Q 1140 254 1156 248 L 1175 238 Q 1189 232 1202 232 L 1208 232 Q 1215 232 1224 235 L 1261 246 Q 1288 254 1312 260 L 1398 280 L 1531 307 Q 1558 313 1573 313 Q 1587 312 1593 308 Q 1597 304 1597 292 Q 1597 288 1596 282 Q 1594 262 1592 213 Q 1590 163 1590 156 L 1590 141 Q 1590 119 1592 91 Q 1595 54 1603 16 Q 1611 -21 1631 -54 Q 1652 -87 1678 -110 Q 1704 -134 1731 -150 Q 1758 -166 1788 -172 Q 1819 -179 1855 -180 Q 1888 -180 1916 -171 Q 1944 -162 1944 -151 Q 1944 -140 1938 -130 L 1924 -114 Q 1913 -102 1900 -74 Q 1888 -47 1878 -16 L 1866 16 Q 1861 30 1857 30 L 1856 30 Q 1850 28 1850 16 L 1848 -32 L 1846 -64 Q 1844 -84 1840 -93 Q 1836 -102 1829 -105 Q 1827 -106 1823 -106 Q 1818 -106 1808 -104 Q 1793 -102 1775 -97 Q 1756 -92 1732 -72 Q 1708 -54 1690 -30 Q 1672 -6 1660 21 Q 1648 49 1645 82 Q 1643 98 1643 119 L 1643 133 Q 1644 162 1647 188 Q 1650 214 1655 234 Q 1660 254 1666 266 Q 1672 280 1680 295 Q 1688 310 1696 319 Q 1704 328 1704 332 Q 1704 338 1698 346 Q 1690 352 1670 362 Q 1650 371 1642 374 Q 1633 376 1626 376 Q 1622 374 1608 368 Q 1594 362 1573 356 Q 1552 350 1498 338 L 1398 316 Q 1350 306 1303 298 Q 1255 288 1231 286 Q 1207 282 1174 280 L 1147 277 Z" fill="lightgray"></path>
      </clipPath>
      <path clip-path="url(#make-me-a-hanzi-clip-15)" d="M 1145 268 L 1209 257 L 1574 335 L 1632 330 L 1640 323 L 1621 221 L 1619 85 L 1632 15 L 1661 -43 L 1706 -92 L 1753 -125 L 1813 -141 L 1862 -136 L 1875 -130 L 1875 -120 L 1857 25 " fill="none" id="make-me-a-hanzi-animation-15" stroke-dasharray="1417 2834" stroke-linecap="round"></path>

      <clipPath id="make-me-a-hanzi-clip-16">
      <path d="M 2660 682 Q 2551 665 2430 652 L 2384 646 Q 2283 631 2192 632 Q 2165 629 2193 607 Q 2221 585 2250 588 Q 2311 603 2396 616 L 2432 624 Q 2547 636 2650 648 L 2698 652 Q 2813 656 2902 652 Q 2931 650 2927 664 Q 2923 678 2904 690 Q 2857 709 2814 702 Q 2764 696 2712 690 L 2660 682 Z" fill="lightgray"></path>
      </clipPath>
      <path clip-path="url(#make-me-a-hanzi-clip-16)" d="M 2190 619 L 2251 610 L 2423 637 L 2766 676 L 2861 678 L 2914 664 " fill="none" id="make-me-a-hanzi-animation-16" stroke-dasharray="859 1718" stroke-linecap="round"></path>

      <clipPath id="make-me-a-hanzi-clip-17">
      <path d="M 2430 652 Q 2427 687 2434 708 Q 2441 731 2410 739 Q 2379 747 2352 748 Q 2334 743 2340 726 Q 2369 687 2384 646 L 2396 616 Q 2409 577 2420 562 Q 2430 556 2434 566 Q 2434 593 2432 624 L 2430 652 Z" fill="lightgray"></path>
      </clipPath>
      <path clip-path="url(#make-me-a-hanzi-clip-17)" d="M 2353 733 L 2396 706 L 2425 571 " fill="none" id="make-me-a-hanzi-animation-17" stroke-dasharray="317 634" stroke-linecap="round"></path>

      <clipPath id="make-me-a-hanzi-clip-18">
      <path d="M 2674 802 Q 2661 802 2660 788 Q 2669 767 2670 744 Q 2669 716 2660 682 L 2650 648 Q 2644 624 2636 594 Q 2624 556 2642 572 Q 2676 616 2698 652 L 2712 690 Q 2729 730 2746 756 Q 2756 772 2723 784.5 Q 2690 797 2674 802 Z" fill="lightgray"></path>
      </clipPath>
      <path clip-path="url(#make-me-a-hanzi-clip-18)" d="M 2673 789 L 2704 754 L 2702 740 L 2676 658 L 2648 596 L 2634 582 " fill="none" id="make-me-a-hanzi-animation-18" stroke-dasharray="363 726" stroke-linecap="round"></path>

      <clipPath id="make-me-a-hanzi-clip-19">
      <path d="M 2554 540 Q 2562 547 2570 554 Q 2580 566 2562.5 578 Q 2545 590 2524 598 Q 2509 602 2506 586 Q 2507 542 2474.5 500.5 Q 2442 459 2410 426 Q 2398 407 2446 434 Q 2464 442 2486 460 L 2506 478 Q 2519 490 2542 520 L 2554 540 Z" fill="lightgray"></path>
      </clipPath>
      <path clip-path="url(#make-me-a-hanzi-clip-19)" d="M 2519 586 L 2532 559 L 2510 514 L 2432 430 L 2417 428 L 2414 421 " fill="none" id="make-me-a-hanzi-animation-19" stroke-dasharray="345 690" stroke-linecap="round"></path>

      <clipPath id="make-me-a-hanzi-clip-20">
      <path d="M 2622 428 Q 2671 483 2726 506 Q 2749 517 2711 539 Q 2672 560 2652 556 Q 2618 528 2554 540 C 2524 544 2513 529 2542 520 Q 2582 504 2626 516 Q 2650 509 2638 502 Q 2611 471 2584 444 L 2560 426 Q 2463 346 2352 306 Q 2319 293 2334 291 Q 2348 288 2364 290 Q 2487 318 2602 410 L 2622 428 Z" fill="lightgray"></path>
      </clipPath>
      <path clip-path="url(#make-me-a-hanzi-clip-20)" d="M 2550 522 L 2562 528 L 2603 523 L 2627 530 L 2664 527 L 2674 518 L 2659 493 L 2595 428 L 2531 380 L 2411 315 L 2356 296 L 2342 298 " fill="none" id="make-me-a-hanzi-animation-20" stroke-dasharray="667 1334" stroke-linecap="round"></path>

      <clipPath id="make-me-a-hanzi-clip-21">
      <path d="M 2984 338 Q 2991 347 2978 354 Q 2888 356 2804 372 Q 2720 387 2622 428 L 2584 444 Q 2540 461 2506 478 C 2479 491 2459 474 2486 460 Q 2524 440 2560 426 L 2602 410 Q 2702 362 2790 324 Q 2813 307 2870 312 Q 2918 317 2984 338 Z" fill="lightgray"></path>
      </clipPath>
      <path clip-path="url(#make-me-a-hanzi-clip-21)" d="M 2494 461 L 2519 459 L 2645 403 L 2813 342 L 2860 336 L 2976 344 " fill="none" id="make-me-a-hanzi-animation-21" stroke-dasharray="633 1266" stroke-linecap="round"></path>

      <clipPath id="make-me-a-hanzi-clip-22">
      <path d="M 2624 276 Q 2691 288 2726 300 Q 2750 309 2732 318.5 Q 2714 328 2688 326 Q 2665 319 2622 310 L 2584 306 Q 2528 292 2478 288 Q 2456 283 2473 271 Q 2490 259 2520 262 Q 2542 266 2586 270 L 2624 276 Z" fill="lightgray"></path>
      </clipPath>
      <path clip-path="url(#make-me-a-hanzi-clip-22)" d="M 2475 280 L 2510 275 L 2630 293 L 2696 310 L 2730 309 " fill="none" id="make-me-a-hanzi-animation-22" stroke-dasharray="387 774" stroke-linecap="round"></path>

      <clipPath id="make-me-a-hanzi-clip-23">
      <path d="M 2622 190 Q 2646 194 2677 198 Q 2708 202 2728 210 Q 2743 219 2724.5 229.5 Q 2706 240 2682 240 Q 2637 231 2622 228 L 2586 222 Q 2532 210 2512 208 Q 2464 198 2480 188 Q 2496 178 2512 178 Q 2565 181 2586 184 L 2622 190 Z" fill="lightgray"></path>
      </clipPath>
      <path clip-path="url(#make-me-a-hanzi-clip-23)" d="M 2484 194 L 2540 195 L 2675 219 L 2725 219 " fill="none" id="make-me-a-hanzi-animation-23" stroke-dasharray="371 742" stroke-linecap="round"></path>

      <clipPath id="make-me-a-hanzi-clip-24">
      <path d="M 2712 154 Q 2667 142 2622 136 L 2586 132 Q 2474 110 2384 104 Q 2363 99 2386.5 84 Q 2410 69 2450 76 Q 2509 89 2586 100 L 2622 104 Q 2708 112 2768 114 Q 2797 115 2795 125.5 Q 2793 136 2780 142 Q 2750 157 2712 154 Z" fill="lightgray"></path>
      </clipPath>
      <path clip-path="url(#make-me-a-hanzi-clip-24)" d="M 2384 94 L 2440 91 L 2720 133 L 2785 126 " fill="none" id="make-me-a-hanzi-animation-24" stroke-dasharray="533 1066" stroke-linecap="round"></path>

      <clipPath id="make-me-a-hanzi-clip-25">
      <path d="M 2622 136 Q 2620 166 2622 190 L 2622 228 Q 2621 253 2624 276 L 2622 310 Q 2624 328 2630 338 Q 2634 351 2614 361 Q 2593 371 2580 372 Q 2563 369 2564 358 Q 2583 326 2584 306 L 2586 270 Q 2586 244 2586 222 L 2586 184 Q 2586 158 2586 132 L 2586 100 Q 2580 38 2586 -26 C 2589 -56 2600 -59 2608 -30 Q 2625 29 2622 104 L 2622 136 Z" fill="lightgray"></path>
      </clipPath>
      <path clip-path="url(#make-me-a-hanzi-clip-25)" d="M 2579 358 L 2602 338 L 2604 322 L 2605 95 L 2598 -14 L 2604 -22 " fill="none" id="make-me-a-hanzi-animation-25" stroke-dasharray="521 1042" stroke-linecap="round"></path>

      <clipPath id="make-me-a-hanzi-clip-26">
      <path d="M 2306 390 Q 2325 380 2335 397 Q 2345 414 2340 434 Q 2312 466 2270 474 Q 2228 482 2232 470 Q 2241 448 2265 422.5 Q 2289 397 2306 390 Z" fill="lightgray"></path>
      </clipPath>
      <path clip-path="url(#make-me-a-hanzi-clip-26)" d="M 2242 469 L 2312 421 L 2318 405 " fill="none" id="make-me-a-hanzi-animation-26" stroke-dasharray="230 460" stroke-linecap="round"></path>

      <clipPath id="make-me-a-hanzi-clip-27">
      <path d="M 2306 48 Q 2316 73 2310 100 Q 2304 126 2296 142 Q 2283 204 2342 240 Q 2353 250 2321 269 Q 2289 288 2274 282 Q 2225 241 2156 240 Q 2136 234 2155 221 Q 2174 208 2200 212 Q 2222 220 2254 226 Q 2268 225 2258 192 Q 2248 158 2254 140 Q 2278 94 2282 52 C 2286 22 2297 19 2306 48 Z" fill="lightgray"></path>
      </clipPath>
      <path clip-path="url(#make-me-a-hanzi-clip-27)" d="M 2155 231 L 2191 226 L 2249 245 L 2289 244 L 2273 156 L 2301 56 " fill="none" id="make-me-a-hanzi-animation-27" stroke-dasharray="459 918" stroke-linecap="round"></path>

      <clipPath id="make-me-a-hanzi-clip-28">
      <path d="M 2586 -26 Q 2504 -10 2431 12 Q 2358 34 2306 48 L 2282 52 Q 2211 48 2138 26 Q 2119 16 2142.5 1.5 Q 2166 -13 2190 -8 Q 2227 11 2282 18 Q 2312 16 2375 -6 Q 2438 -28 2515 -56.5 Q 2592 -85 2663 -107 Q 2734 -129 2780 -131 Q 2825 -129 2888.5 -105.5 Q 2952 -82 3006 -55 Q 3013 -46 3002 -42 Q 2883 -52 2750 -51 Q 2677 -45 2608 -30 L 2586 -26 Z" fill="lightgray"></path>
      </clipPath>
      <path clip-path="url(#make-me-a-hanzi-clip-28)" d="M 2142 14 L 2182 14 L 2262 34 L 2288 34 L 2651 -71 L 2766 -91 L 2852 -84 L 2996 -51 " fill="none" id="make-me-a-hanzi-animation-28" stroke-dasharray="1005 2010" stroke-linecap="round"></path>

      <clipPath id="make-me-a-hanzi-clip-29">
      <path d="M 3470 596 Q 3599 630 3604 635 Q 3613 642 3608 651 Q 3601 661 3572 668 Q 3542 672 3477 645 L 3424 629 Q 3372 616 3311 606 Q 3277 599 3302 584 Q 3344 566 3408 581 Q 3414 582 3422 584 L 3470 596 Z" fill="lightgray"></path>
      </clipPath>
      <path clip-path="url(#make-me-a-hanzi-clip-29)" d="M 3304 596 L 3364 594 L 3559 645 L 3598 645 " fill="none" id="make-me-a-hanzi-animation-29" stroke-dasharray="429 858" stroke-linecap="round"></path>

      <clipPath id="make-me-a-hanzi-clip-30">
      <path d="M 3454 495 Q 3461 547 3470 596 L 3477 645 Q 3489 729 3505 765 Q 3509 775 3491 790 Q 3460 811 3437 816 Q 3422 820 3414 813 Q 3407 806 3413 792 Q 3429 764 3428 747 Q 3428 690 3424 629 L 3422 584 Q 3418 538 3413 486 C 3410 456 3450 465 3454 495 Z" fill="lightgray"></path>
      </clipPath>
      <path clip-path="url(#make-me-a-hanzi-clip-30)" d="M 3424 804 L 3464 761 L 3436 512 L 3419 493 " fill="none" id="make-me-a-hanzi-animation-30" stroke-dasharray="463 926" stroke-linecap="round"></path>

      <clipPath id="make-me-a-hanzi-clip-31">
      <path d="M 3254 448 Q 3241 469 3230 475 Q 3211 487 3212 462 Q 3218 432 3190 392 Q 3148 353 3187 297 Q 3203 273 3220 301 Q 3233 323 3240 356 Q 3249 395 3257 421 C 3262 436 3262 436 3254 448 Z" fill="lightgray"></path>
      </clipPath>
      <path clip-path="url(#make-me-a-hanzi-clip-31)" d="M 3221 468 L 3234 439 L 3229 411 L 3203 350 L 3202 302 " fill="none" id="make-me-a-hanzi-animation-31" stroke-dasharray="303 606" stroke-linecap="round"></path>

      <clipPath id="make-me-a-hanzi-clip-32">
      <path d="M 3257 421 Q 3276 414 3320 428 Q 3407 461 3555 488 Q 3564 489 3570 489 Q 3583 485 3583 480 Q 3583 477 3558 422 Q 3551 410 3557 407 Q 3563 403 3578 412 Q 3624 440 3662 447 Q 3693 454 3693 462 Q 3692 471 3628 517 Q 3603 535 3512 509 Q 3476 503 3454 495 L 3413 486 Q 3371 479 3324 465 Q 3290 456 3254 448 C 3225 441 3227 425 3257 421 Z" fill="lightgray"></path>
      </clipPath>
      <path clip-path="url(#make-me-a-hanzi-clip-32)" d="M 3263 442 L 3275 435 L 3288 437 L 3423 475 L 3565 506 L 3603 498 L 3621 475 L 3562 414 " fill="none" id="make-me-a-hanzi-animation-32" stroke-dasharray="594 1188" stroke-linecap="round"></path>

      <clipPath id="make-me-a-hanzi-clip-33">
      <path d="M 3443 265 Q 3518 331 3550 342 Q 3566 348 3561 362 Q 3558 375 3502 403 Q 3487 409 3418 383 Q 3331 352 3281 351 Q 3262 351 3270 334 Q 3277 324 3293 316 Q 3317 304 3348 321 Q 3450 372 3469 364 Q 3479 358 3476 347 Q 3454 314 3430 275 C 3414 249 3420 245 3443 265 Z" fill="lightgray"></path>
      </clipPath>
      <path clip-path="url(#make-me-a-hanzi-clip-33)" d="M 3278 341 L 3321 333 L 3453 381 L 3484 381 L 3500 374 L 3510 360 L 3504 347 L 3446 278 L 3438 279 " fill="none" id="make-me-a-hanzi-animation-33" stroke-dasharray="490 980" stroke-linecap="round"></path>

      <clipPath id="make-me-a-hanzi-clip-34">
      <path d="M 3467 219 Q 3455 255 3443 265 L 3430 275 Q 3423 281 3413 284 Q 3397 291 3387 285 Q 3377 281 3387 269 Q 3417 245 3423 204 L 3430 170 Q 3445 58 3417 -8 Q 3405 -27 3379 -20 Q 3348 -10 3319 -1 Q 3309 3 3313 -7 Q 3317 -14 3334 -27 Q 3371 -58 3383 -83 Q 3390 -99 3404 -97 Q 3414 -97 3438 -76 Q 3510 -10 3474 189 L 3467 219 Z" fill="lightgray"></path>
      </clipPath>
      <path clip-path="url(#make-me-a-hanzi-clip-34)" d="M 3391 277 L 3412 268 L 3431 248 L 3450 191 L 3461 92 L 3454 13 L 3443 -21 L 3426 -44 L 3408 -55 L 3320 -8 " fill="none" id="make-me-a-hanzi-animation-34" stroke-dasharray="603 1206" stroke-linecap="round"></path>

      <clipPath id="make-me-a-hanzi-clip-35">
      <path d="M 3474 189 Q 3582 240 3584 240 Q 3591 249 3580 252 Q 3568 255 3467 219 L 3423 204 Q 3234 147 3213 143 Q 3186 143 3164 143 Q 3151 144 3148 130 Q 3145 117 3158 109 Q 3192 85 3207 78 Q 3226 71 3246 83 Q 3286 107 3430 170 L 3474 189 Z" fill="lightgray"></path>
      </clipPath>
      <path clip-path="url(#make-me-a-hanzi-clip-35)" d="M 3162 129 L 3178 120 L 3226 111 L 3581 246 " fill="none" id="make-me-a-hanzi-animation-35" stroke-dasharray="575 1150" stroke-linecap="round"></path>

      <clipPath id="make-me-a-hanzi-clip-36">
      <path d="M 3795 379 Q 3838 392 3885 402 Q 3898 403 3902 398 Q 3909 382 3905 338 Q 3892 181 3861 98 Q 3845 46 3827 30 Q 3815 20 3792 27 Q 3762 36 3735 46 Q 3713 53 3728 32 Q 3768 -17 3791 -54 Q 3798 -75 3819 -69 Q 3838 -68 3862 -41 Q 3929 28 3957 295 Q 3964 355 3986 390 Q 4002 411 3993 420 Q 3977 436 3943 451 Q 3919 463 3894 451 Q 3855 432 3804 415 L 3743 398 Q 3679 383 3641 380 Q 3623 381 3623 370 Q 3623 361 3644 351 Q 3669 335 3691 345 Q 3712 352 3734 360 L 3795 379 Z" fill="lightgray"></path>
      </clipPath>
      <path clip-path="url(#make-me-a-hanzi-clip-36)" d="M 3633 370 L 3679 363 L 3899 426 L 3921 425 L 3945 403 L 3913 179 L 3892 93 L 3863 20 L 3846 -2 L 3821 -19 L 3739 35 " fill="none" id="make-me-a-hanzi-animation-36" stroke-dasharray="1008 2016" stroke-linecap="round"></path>

      <clipPath id="make-me-a-hanzi-clip-37">
      <path d="M 3734 360 Q 3685 185 3588 53 Q 3560 10 3530 -30 Q 3523 -37 3521 -43 Q 3517 -55 3529 -53 Q 3562 -47 3654 67 Q 3678 101 3702 142 Q 3760 250 3795 379 L 3804 415 Q 3816 464 3825 514 Q 3841 610 3851 631 Q 3861 646 3855 661 Q 3839 680 3806 698 Q 3787 711 3772 707 Q 3759 700 3764 685 Q 3782 655 3774 578 Q 3771 565 3770 548 Q 3760 469 3743 398 L 3734 360 Z" fill="lightgray"></path>
      </clipPath>
      <path clip-path="url(#make-me-a-hanzi-clip-37)" d="M 3778 693 L 3800 670 L 3814 642 L 3785 456 L 3739 286 L 3704 201 L 3662 122 L 3589 18 L 3530 -44 " fill="none" id="make-me-a-hanzi-animation-37" stroke-dasharray="950 1900" stroke-linecap="round"></path>

</g>
</svg>
